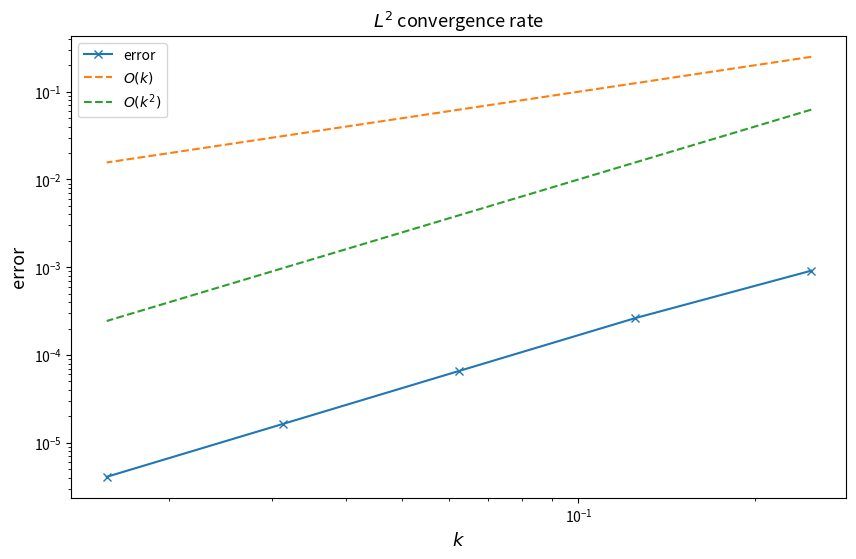

Recreate this plot in Python.
import matplotlib.pyplot as plt
import numpy as np
import numpy.linalg as lin
import scipy.sparse as sp
from scipy.sparse.linalg import spsolve


def kappa_integral(x,y):
    # todo 3 a)
    return 0.5*(y**2-x**2)+(y-x)

def build_massMatrix(N):
    # todo 3 b)
    h = 1/(N+1)
    sup = [1]*(N-1)
    sub = [1]*(N-1)
    diag = [4]*(N)
    return (h/6)*(sp.diags(sup,offsets=1)+sp.diags(diag,offsets=0)+sp.diags(sub,offsets=-1))

def build_rigidityMatrix(N):
    # todo 3 b)
    # Be careful with the indices!
    # kappa_integral could be helpful here
    h = 1/(N+1)
    mat = np.zeros((N,N))
    # <--- careful of indices!!!
    # The case of i=j
    for i in range(N):

        mat[i,i] = h**(-2)*(kappa_integral((i-1+1)*h,(i+1)*h)+kappa_integral((i+1)*h,(i+1+1)*h))  # to be filled

    # The case of i-j=1 --> i = j+1
    for i in range(1,N):
        mat[i, i-1] = - h**(-2)*(kappa_integral((i-1+1)*h,(i+1)*h)) # to be filled

    # The case of j-i=1
    for i in range(N-1):
        mat[i, i+1] = - h**(-2)*(kappa_integral((i+1)*h,(i+1+1)*h)) # to be filled

    return mat


def f(t,x):
    # todo 3 c)
    f_sum = ((x+1)*np.pi**2-1)*np.exp(-t)*np.sin(np.pi*x)
    f_sum += -np.pi*np.exp(-t)*np.cos(np.pi*x)

    return f_sum
    
def initial_value(x):
    # todo 3 c)
    return np.sin(np.pi*x)

def exact_solution_at_1(x):
    # todo 3 c)
    return np.exp(-1)*np.sin(np.pi*x)

def build_F(t,N):
    # todo 3 d)
    h = 1/(N+1)
    x = np.linspace(0,1,num=N+2)
    return (h/3)*(f(t,x[1:-1]-h/2)+f(t,x[1:-1])+f(t,x[1:-1]+h/2))

def FEM_theta(N,M,theta):
    # todo 3 e)
    k = 1/M
    mass_mat = build_massMatrix(N)
    rig_mat = build_rigidityMatrix(N)
    B_theta = mass_mat+k*theta*rig_mat
    C_theta = mass_mat-k*(1-theta)*rig_mat
    u = np.zeros(shape=(N+2,M+1))
    x = np.linspace(0,1,num=N+2)


    u[1:-1,0] = initial_value(x[1:-1])
    for t in range(1,M+1): # Careful with multiplycation of k !
        LHS = C_theta@u[1:-1,t-1]+k*((theta*build_F(t*k,N)+(1-theta)*build_F((t-1)*k,N)))
        u[1:-1,t] = spsolve(B_theta,LHS.T)
    print(u[1:-1,-1])

    return u[1:-1,-1]


#### error analysis ####
nb_samples = 5
l = np.arange(2,5+2)
N = 2**l-1# fill in this line for f)-g)
M = 2**l # fill in this line for f)-g)
theta= 0.5 # fill in this line for f)-g)


#### Do not change any code below! ####
l2error = np.zeros(nb_samples) 
k =  1 / M

try:
   for i in range(nb_samples):
      l2error[i] = (1 / (N[i]+1)) ** (1 / 2) * lin.norm(exact_solution_at_1((1/(N[i]+1))*(np.arange(N[i])+1)) - FEM_theta(N[i], M[i],theta), ord=2)
      if np.isnan(l2error[i])==True:
          raise Exception("Error unbounded. Plots not shown.")
   conv_rate = np.polyfit(np.log(k), np.log(l2error), deg=1)
   if conv_rate[0]<0:
       raise Exception("Error unbounded. Plots not shown.")
   print(f"FEM method with theta={theta} converges: Convergence rate in discrete $L^2$ norm with respect to time step $k$: {conv_rate[0]}")
   plt.figure(figsize=[10, 6])
   plt.loglog(k, l2error, '-x', label='error')
   plt.loglog(k, k, '--', label='$O(k)$')
   plt.loglog(k, k**2, '--', label='$O(k^2)$')
   plt.title('$L^2$ convergence rate', fontsize=13)
   plt.xlabel('$k$', fontsize=13)
   plt.ylabel('error', fontsize=13)
   plt.legend()
   plt.plot()
   plt.show()
except Exception as e:
    print(e)
